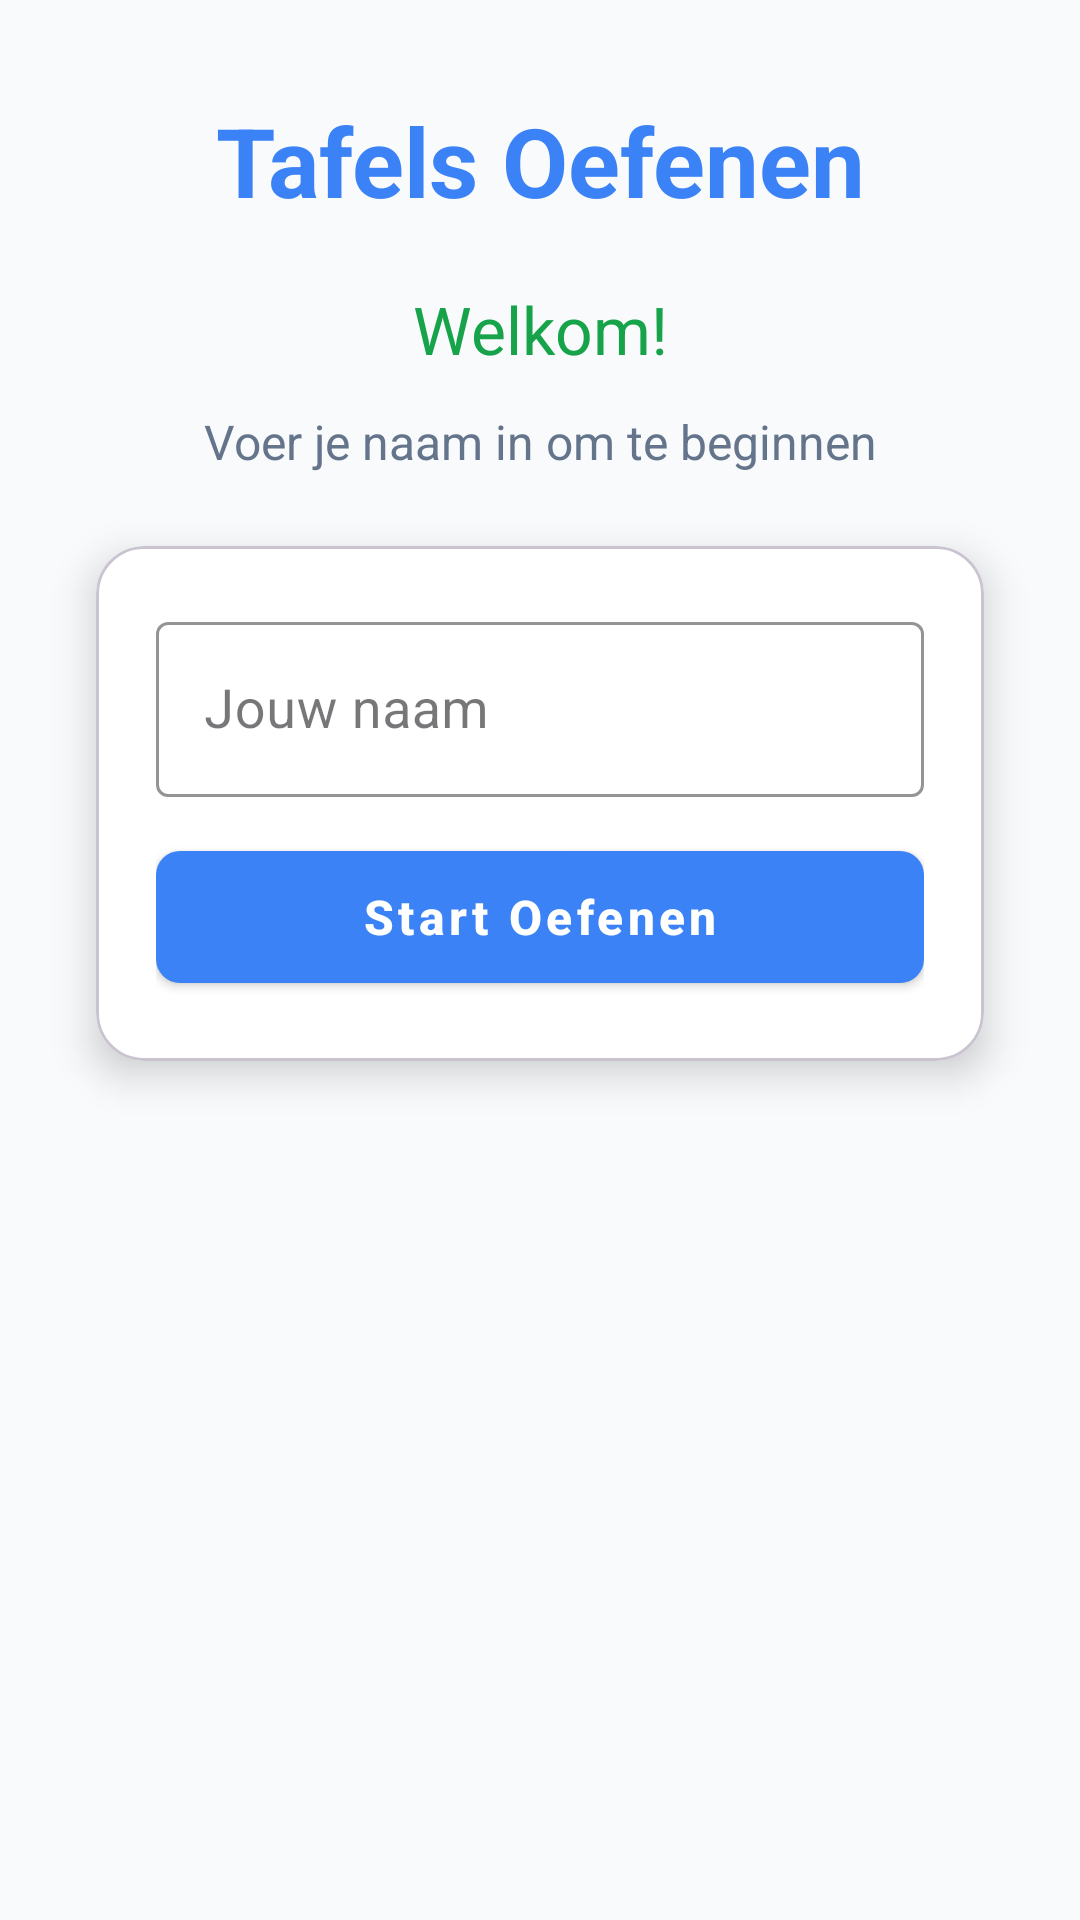

Android layout source for this screen:
<!-- AndroidManifest.xml: application theme Theme.MultiplicationTrainer -->
<!-- res/layout/fragment_login.xml -->
<?xml version="1.0" encoding="utf-8"?>
<androidx.constraintlayout.widget.ConstraintLayout xmlns:android="http://schemas.android.com/apk/res/android"
    xmlns:app="http://schemas.android.com/apk/res-auto"
    xmlns:tools="http://schemas.android.com/tools"
    android:layout_width="match_parent"
    android:layout_height="match_parent"
    android:background="@color/background"
    tools:context=".LoginFragment">

    <TextView
        android:id="@+id/app_title"
        android:layout_width="wrap_content"
        android:layout_height="wrap_content"
        android:layout_marginTop="32dp"
        android:text="Tafels Oefenen"
        android:textSize="32sp"
        android:textStyle="bold"
        android:textColor="@color/primary"
        app:layout_constraintEnd_toEndOf="parent"
        app:layout_constraintStart_toStartOf="parent"
        app:layout_constraintTop_toTopOf="parent" />

    <TextView
        android:id="@+id/welcome_text"
        android:layout_width="wrap_content"
        android:layout_height="wrap_content"
        android:layout_marginTop="20dp"
        android:text="Welkom!"
        android:textSize="22sp"
        android:textColor="@color/success"
        app:layout_constraintEnd_toEndOf="parent"
        app:layout_constraintStart_toStartOf="parent"
        app:layout_constraintTop_toBottomOf="@+id/app_title" />

    <TextView
        android:id="@+id/instruction_text"
        android:layout_width="wrap_content"
        android:layout_height="wrap_content"
        android:layout_marginTop="12dp"
        android:text="Voer je naam in om te beginnen"
        android:textSize="16sp"
        android:textColor="@color/text_secondary"
        app:layout_constraintEnd_toEndOf="parent"
        app:layout_constraintStart_toStartOf="parent"
        app:layout_constraintTop_toBottomOf="@+id/welcome_text" />

    <com.google.android.material.card.MaterialCardView
        android:id="@+id/input_card"
        android:layout_width="0dp"
        android:layout_height="wrap_content"
        android:layout_marginStart="32dp"
        android:layout_marginTop="24dp"
        android:layout_marginEnd="32dp"
        app:cardBackgroundColor="@color/white"
        app:cardCornerRadius="16dp"
        app:cardElevation="8dp"
        app:layout_constraintEnd_toEndOf="parent"
        app:layout_constraintStart_toStartOf="parent"
        app:layout_constraintTop_toBottomOf="@+id/instruction_text">

        <LinearLayout
            android:layout_width="match_parent"
            android:layout_height="wrap_content"
            android:orientation="vertical"
            android:padding="20dp">

            <com.google.android.material.textfield.TextInputLayout
                android:id="@+id/username_input_layout"
                android:layout_width="match_parent"
                android:layout_height="wrap_content"
                android:hint="Jouw naam"
                app:boxStrokeColor="@color/primary"
                app:hintTextColor="@color/text_secondary"
                style="@style/Widget.MaterialComponents.TextInputLayout.OutlinedBox">

                <com.google.android.material.textfield.TextInputEditText
                    android:id="@+id/username_input"
                    android:layout_width="match_parent"
                    android:layout_height="wrap_content"
                    android:inputType="textPersonName"
                    android:textSize="18sp"
                    android:textColor="@color/black" />

            </com.google.android.material.textfield.TextInputLayout>

            <com.google.android.material.button.MaterialButton
                android:id="@+id/login_button"
                style="@style/Widget.MaterialComponents.Button"
                android:layout_width="match_parent"
                android:layout_height="56dp"
                android:layout_marginTop="12dp"
                android:text="Start Oefenen"
                android:textSize="16sp"
                android:textStyle="bold"
                android:textAllCaps="false"
                app:backgroundTint="@color/primary"
                app:cornerRadius="8dp" />

        </LinearLayout>

    </com.google.android.material.card.MaterialCardView>

</androidx.constraintlayout.widget.ConstraintLayout>
<!-- resources referenced by this layout -->
<resources>
  <color name="background">#F8FAFC</color>
  <color name="black">#000000</color>
  <color name="primary">#3B82F6</color>
  <color name="success">#16A34A</color>
  <color name="text_secondary">#64748B</color>
  <color name="white">#FFFFFF</color>
  <style name="Theme.MultiplicationTrainer" parent="Base.Theme.MultiplicationTrainer" />
  <style name="Base.Theme.MultiplicationTrainer" parent="Theme.Material3.DayNight.NoActionBar">
          
          
      </style>
</resources>
